Run: headless pygame with SDL's dummy video driver; simulated clock (each Clock.tick advances the game by its frame time, no real sleeping); random seed 0; keys injected as events and as key.get_pressed() state; no mouse input.
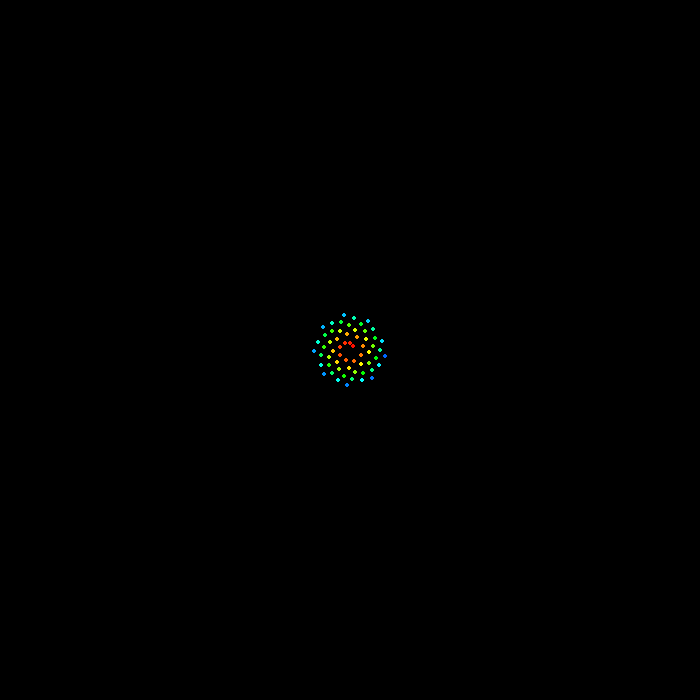
Frame 1 of 4 · flips 1–60 · no input
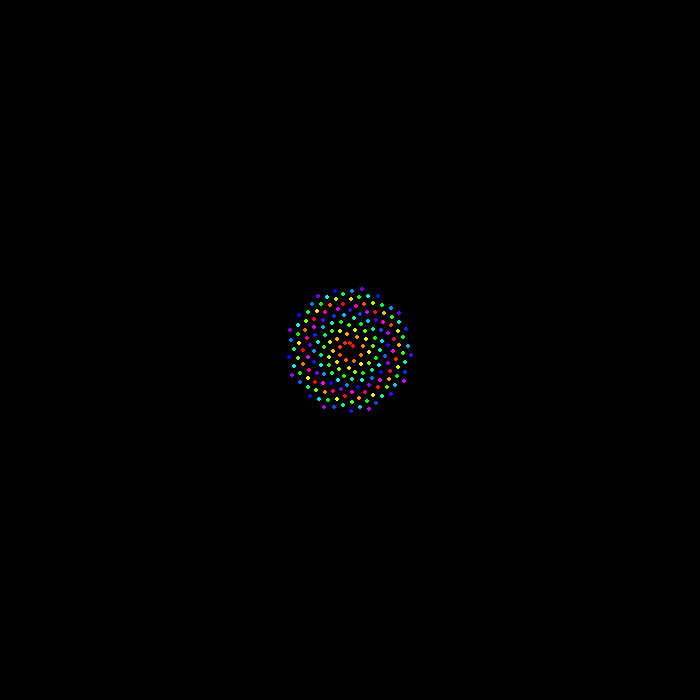
Frame 2 of 4 · flips 61–180 · tapped SPACE, RETURN · held RIGHT (→), D
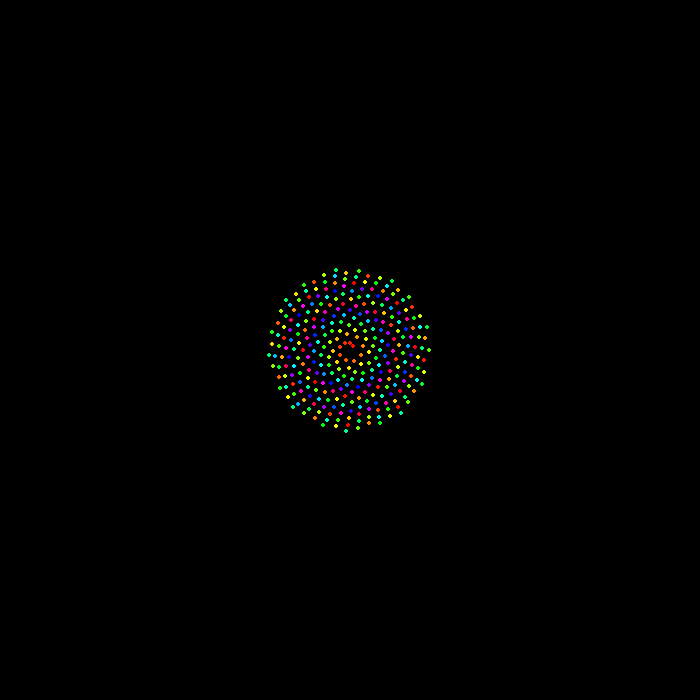
Frame 3 of 4 · flips 181–300 · held DOWN (↓), S
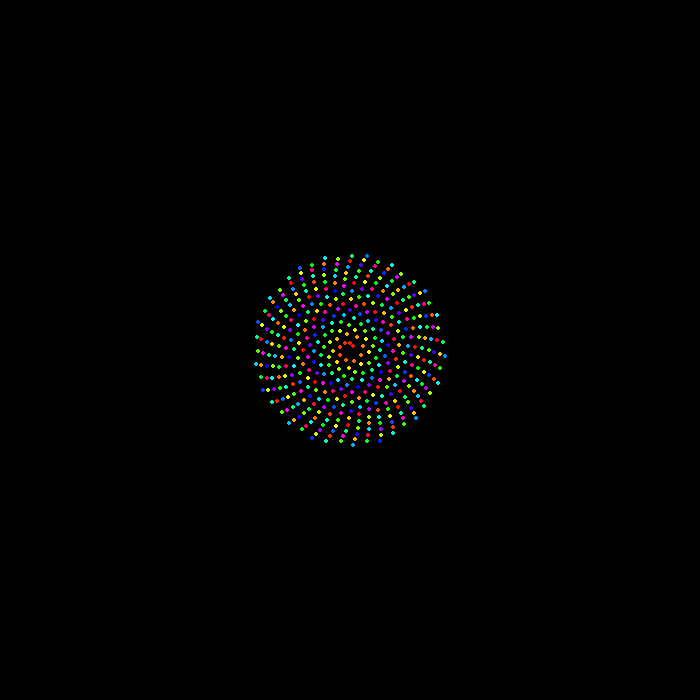
Frame 4 of 4 · flips 301–420 · held LEFT (←), A, UP (↑), W

The pygame program that drew these frames:

# Extra Requirement pygame
import pygame
import math
import colorsys

win_width, win_height = 700, 700
pygame.init()
background = pygame.display.set_mode((win_width, win_height))
background.fill((0,0,0))
clock = pygame.time.Clock()

def hsv2rgb(h,s,v):
    return tuple(round(i * 255) for i in colorsys.hsv_to_rgb(h,s,v))

n = 1
out = False
wide = 0.4
while not out:
    clock.tick(60)
 
    for event in pygame.event.get():                     
        if event.type == pygame.QUIT:                    
            out = True 

    a = n * 137.5
    r = wide * math.sqrt(a)
    x = int(r * math.cos(a) + win_width/2)
    y = int(r * math.sin(a) + win_height/2)
    
    pygame.draw.circle(background, hsv2rgb((n%256)/100,1,1), (x, y), 2)
    pygame.display.update()
    n += 1
    if x > win_width:
        break
pygame.quit()
